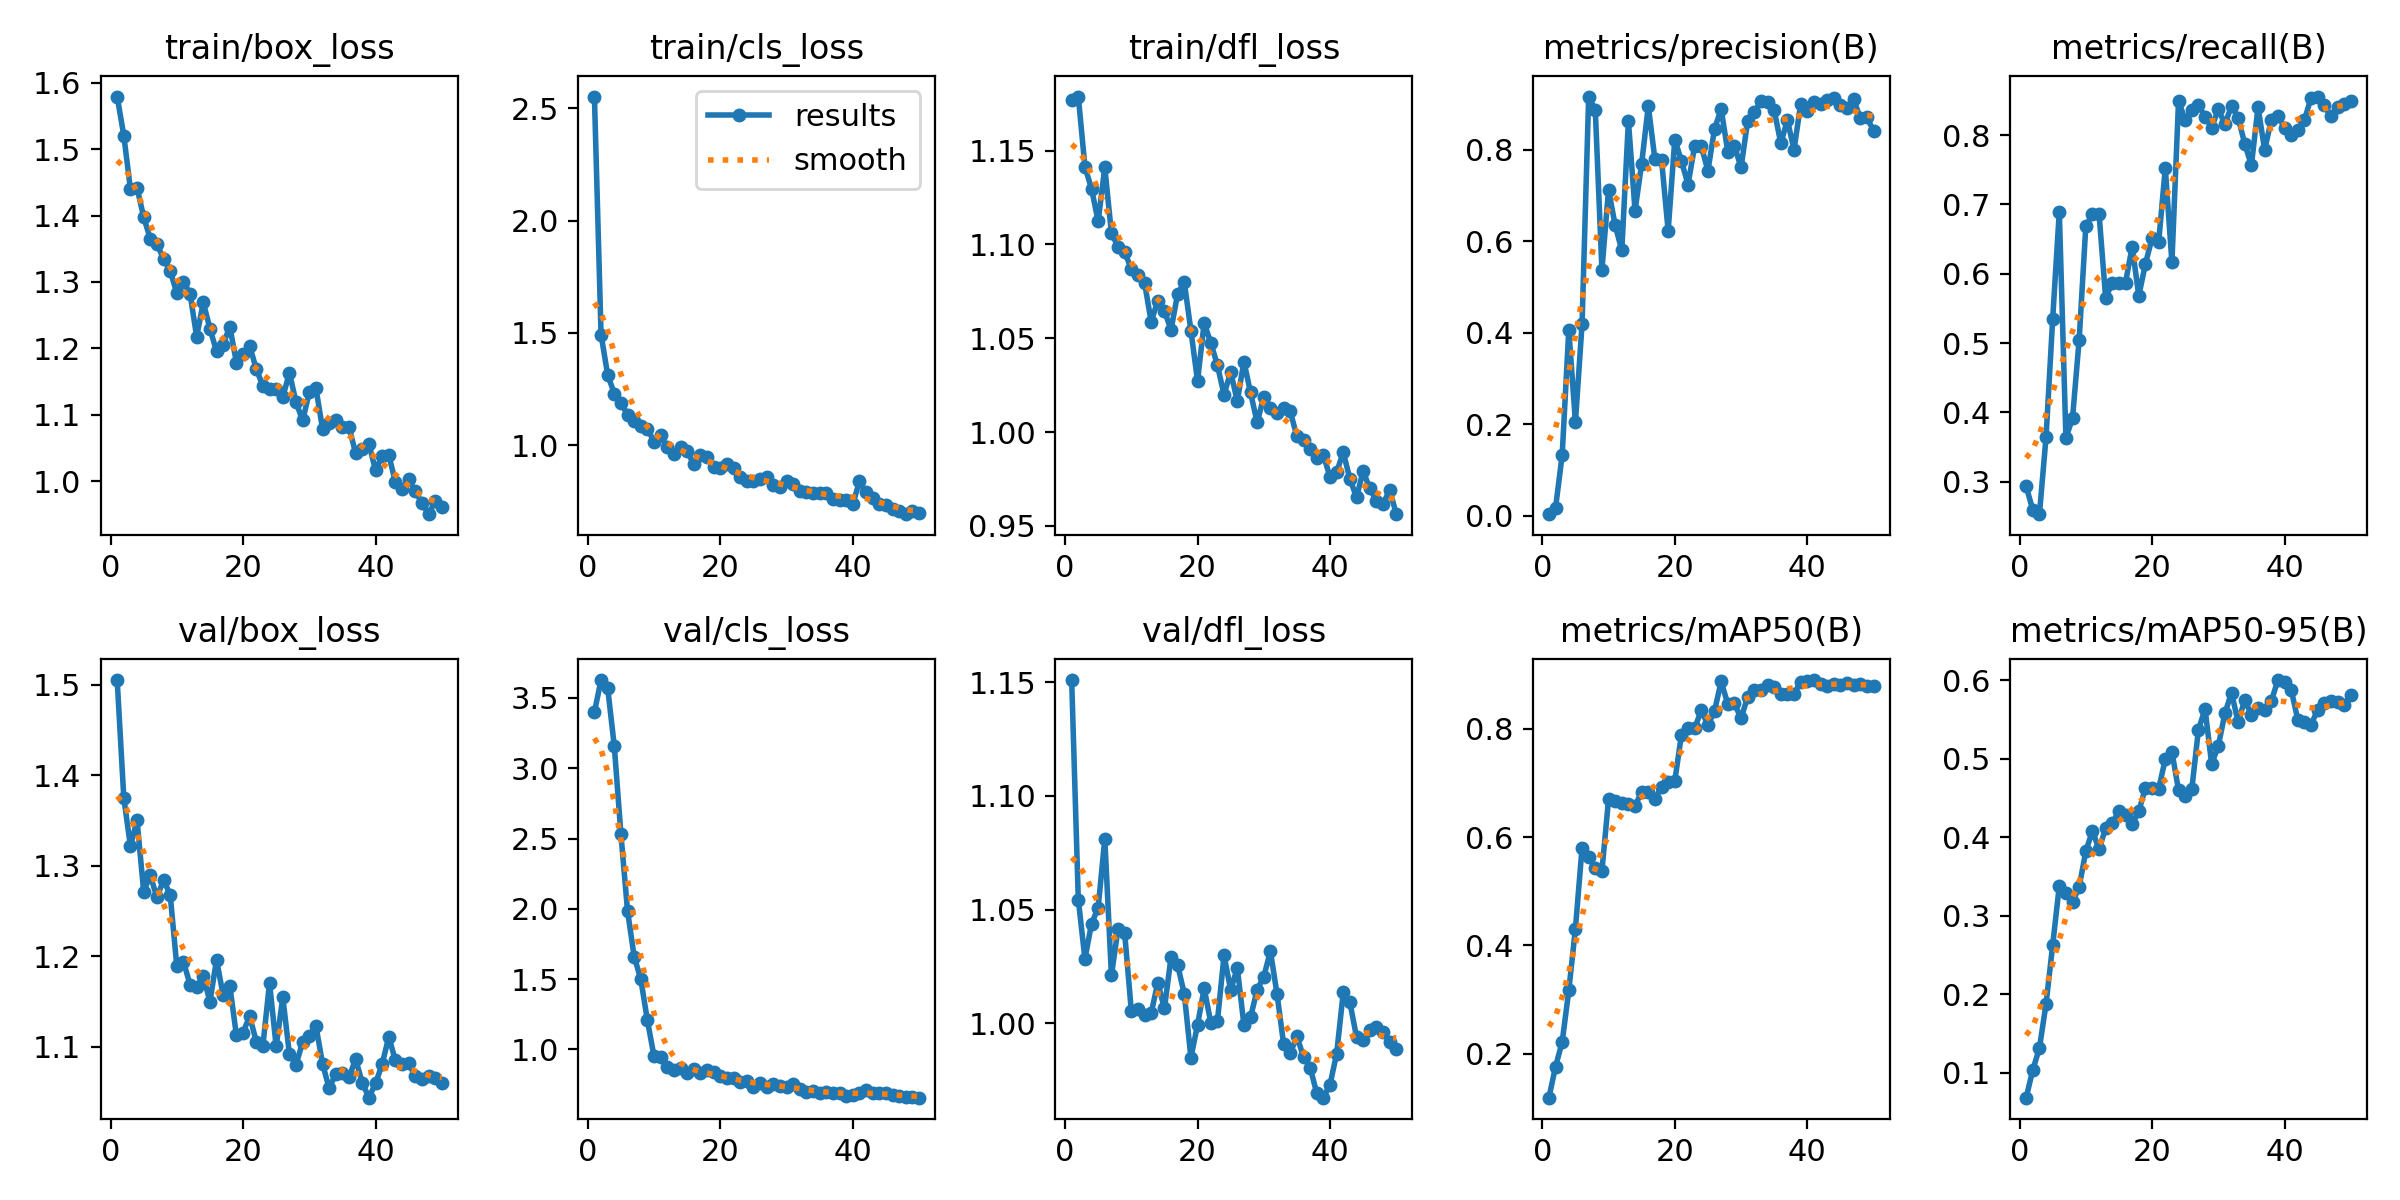

The table this chart was drawn from, first rows:
epoch, time, train/box_loss, train/cls_loss, train/dfl_loss, metrics/precision(B), metrics/recall(B), metrics/mAP50(B), metrics/mAP50-95(B), val/box_loss, val/cls_loss, val/dfl_loss, lr/pg0, lr/pg1, lr/pg2
1, 23.51, 1.579, 2.552, 1.177, 0.00352, 0.2932, 0.1185, 0.06828, 1.505, 3.4, 1.151, 0.00014, 0.00014, 0.08614
2, 29.52, 1.52, 1.493, 1.179, 0.01734, 0.2593, 0.1759, 0.1037, 1.375, 3.628, 1.054, 0.0002843, 0.0002843, 0.07128
3, 35.9, 1.44, 1.313, 1.141, 0.1327, 0.2531, 0.2214, 0.1314, 1.322, 3.571, 1.028, 0.0004226, 0.0004226, 0.05642
4, 43.65, 1.442, 1.23, 1.13, 0.4068, 0.3642, 0.3167, 0.1877, 1.35, 3.157, 1.044, 0.000555, 0.000555, 0.04156
5, 50.58, 1.398, 1.188, 1.112, 0.2047, 0.5347, 0.431, 0.2626, 1.271, 2.531, 1.051, 0.0006814, 0.0006814, 0.02668
6, 57.74, 1.365, 1.135, 1.141, 0.4188, 0.6898, 0.5801, 0.3379, 1.29, 1.985, 1.081, 0.0008019, 0.0008019, 0.0118
7, 64.6, 1.357, 1.107, 1.106, 0.9167, 0.3629, 0.5634, 0.3291, 1.265, 1.661, 1.021, 0.0008812, 0.0008812, 0.0008812
8, 71.9, 1.335, 1.087, 1.099, 0.887, 0.392, 0.5422, 0.3175, 1.284, 1.499, 1.042, 0.0008614, 0.0008614, 0.0008614
9, 78.67, 1.317, 1.073, 1.096, 0.538, 0.5049, 0.5374, 0.3366, 1.268, 1.207, 1.04, 0.0008416, 0.0008416, 0.0008416
10, 85.57, 1.283, 1.016, 1.087, 0.7129, 0.6682, 0.6698, 0.3821, 1.189, 0.9504, 1.006, 0.0008218, 0.0008218, 0.0008218
11, 92.66, 1.3, 1.044, 1.084, 0.6353, 0.686, 0.6674, 0.408, 1.194, 0.9443, 1.006, 0.000802, 0.000802, 0.000802
12, 99.68, 1.282, 0.9901, 1.08, 0.5807, 0.6867, 0.6624, 0.3848, 1.169, 0.8741, 1.004, 0.0007822, 0.0007822, 0.0007822
13, 106.6, 1.217, 0.9629, 1.059, 0.8636, 0.5647, 0.6614, 0.4117, 1.166, 0.8572, 1.004, 0.0007624, 0.0007624, 0.0007624
14, 113.5, 1.269, 0.9928, 1.07, 0.6671, 0.5873, 0.6573, 0.4175, 1.179, 0.8708, 1.018, 0.0007426, 0.0007426, 0.0007426
15, 120.7, 1.23, 0.9729, 1.064, 0.7702, 0.586, 0.6841, 0.4337, 1.15, 0.8311, 1.007, 0.0007228, 0.0007228, 0.0007228
16, 127.1, 1.195, 0.9155, 1.055, 0.896, 0.5873, 0.683, 0.4283, 1.196, 0.8609, 1.029, 0.000703, 0.000703, 0.000703
17, 134.3, 1.206, 0.9546, 1.074, 0.7795, 0.6393, 0.6701, 0.4169, 1.157, 0.8308, 1.026, 0.0006832, 0.0006832, 0.0006832
18, 141.1, 1.233, 0.947, 1.08, 0.7781, 0.5681, 0.6932, 0.433, 1.167, 0.8509, 1.013, 0.0006634, 0.0006634, 0.0006634
19, 148.4, 1.179, 0.9045, 1.054, 0.6231, 0.6142, 0.701, 0.4628, 1.113, 0.8381, 0.9848, 0.0006436, 0.0006436, 0.0006436
20, 155, 1.192, 0.9006, 1.027, 0.8227, 0.6516, 0.7036, 0.4631, 1.116, 0.8081, 0.9993, 0.0006238, 0.0006238, 0.0006238
21, 161.6, 1.204, 0.9186, 1.058, 0.7756, 0.6458, 0.7891, 0.4615, 1.134, 0.7991, 1.015, 0.000604, 0.000604, 0.000604
22, 168.3, 1.169, 0.899, 1.048, 0.7243, 0.7522, 0.801, 0.4994, 1.106, 0.7955, 1, 0.0005842, 0.0005842, 0.0005842
23, 175.9, 1.143, 0.8601, 1.036, 0.8087, 0.6167, 0.8009, 0.5091, 1.101, 0.7702, 1.001, 0.0005644, 0.0005644, 0.0005644
24, 181.8, 1.139, 0.839, 1.02, 0.8077, 0.8495, 0.8347, 0.4598, 1.171, 0.7776, 1.03, 0.0005446, 0.0005446, 0.0005446
25, 188.9, 1.139, 0.8409, 1.032, 0.7546, 0.8215, 0.8069, 0.4523, 1.1, 0.7357, 1.015, 0.0005248, 0.0005248, 0.0005248
26, 195.6, 1.126, 0.8495, 1.016, 0.846, 0.8367, 0.8332, 0.4608, 1.155, 0.7649, 1.024, 0.000505, 0.000505, 0.000505
27, 203.1, 1.163, 0.8595, 1.038, 0.8892, 0.8434, 0.8877, 0.5367, 1.092, 0.7323, 0.9993, 0.0004852, 0.0004852, 0.0004852
28, 209.8, 1.119, 0.8218, 1.021, 0.7963, 0.8265, 0.8461, 0.5632, 1.08, 0.756, 1.003, 0.0004654, 0.0004654, 0.0004654
29, 216.5, 1.091, 0.8158, 1.005, 0.809, 0.811, 0.847, 0.4934, 1.105, 0.7419, 1.015, 0.0004456, 0.0004456, 0.0004456
30, 223.4, 1.134, 0.84, 1.019, 0.7617, 0.8372, 0.8197, 0.5162, 1.112, 0.7313, 1.02, 0.0004258, 0.0004258, 0.0004258
31, 230.2, 1.14, 0.8259, 1.013, 0.8626, 0.8161, 0.8591, 0.5577, 1.123, 0.7525, 1.032, 0.000406, 0.000406, 0.000406
32, 236.8, 1.079, 0.7971, 1.01, 0.8831, 0.8419, 0.8713, 0.5841, 1.081, 0.7217, 1.013, 0.0003862, 0.0003862, 0.0003862
33, 243.9, 1.088, 0.7917, 1.013, 0.9059, 0.825, 0.8711, 0.5461, 1.054, 0.7005, 0.9907, 0.0003664, 0.0003664, 0.0003664
34, 250.8, 1.093, 0.7893, 1.011, 0.9047, 0.7874, 0.881, 0.5753, 1.07, 0.7067, 0.9869, 0.0003466, 0.0003466, 0.0003466
35, 257.5, 1.082, 0.7863, 0.9977, 0.8875, 0.7566, 0.8775, 0.5555, 1.071, 0.6875, 0.9942, 0.0003268, 0.0003268, 0.0003268
36, 264.7, 1.081, 0.7887, 0.9958, 0.8144, 0.8403, 0.8643, 0.5641, 1.067, 0.6981, 0.9852, 0.000307, 0.000307, 0.000307
37, 271.4, 1.042, 0.7612, 0.9911, 0.865, 0.7789, 0.8651, 0.5617, 1.086, 0.6939, 0.9805, 0.0002872, 0.0002872, 0.0002872
38, 278.6, 1.048, 0.7573, 0.9863, 0.8004, 0.8217, 0.865, 0.5731, 1.06, 0.6875, 0.9692, 0.0002674, 0.0002674, 0.0002674
39, 284.8, 1.056, 0.7553, 0.9877, 0.9001, 0.828, 0.8865, 0.6001, 1.044, 0.6682, 0.9672, 0.0002476, 0.0002476, 0.0002476
40, 292.5, 1.016, 0.7372, 0.976, 0.8854, 0.8108, 0.8881, 0.5982, 1.06, 0.6756, 0.973, 0.0002278, 0.0002278, 0.0002278
41, 302.8, 1.038, 0.8391, 0.9786, 0.9045, 0.8002, 0.8903, 0.588, 1.081, 0.689, 0.9866, 0.000208, 0.000208, 0.000208
42, 309.5, 1.04, 0.7897, 0.9893, 0.9002, 0.8071, 0.8826, 0.5496, 1.111, 0.7134, 1.014, 0.0001882, 0.0001882, 0.0001882
43, 316.1, 0.9983, 0.7649, 0.975, 0.9094, 0.8218, 0.8794, 0.5461, 1.085, 0.6938, 1.009, 0.0001684, 0.0001684, 0.0001684
44, 323, 0.9887, 0.7374, 0.9653, 0.9141, 0.8537, 0.8833, 0.5432, 1.081, 0.6918, 0.994, 0.0001486, 0.0001486, 0.0001486
45, 329.5, 1.003, 0.7344, 0.9792, 0.8977, 0.8557, 0.8817, 0.5622, 1.082, 0.6922, 0.9927, 0.0001288, 0.0001288, 0.0001288
46, 336.5, 0.985, 0.7171, 0.9699, 0.8906, 0.8434, 0.8844, 0.5704, 1.068, 0.6775, 0.997, 0.000109, 0.000109, 0.000109
47, 343.2, 0.967, 0.7086, 0.9634, 0.9113, 0.827, 0.8816, 0.5732, 1.064, 0.6676, 0.9982, 8.92e-05, 8.92e-05, 8.92e-05
48, 350, 0.9503, 0.6931, 0.9614, 0.8692, 0.8411, 0.8831, 0.5725, 1.067, 0.6653, 0.996, 6.94e-05, 6.94e-05, 6.94e-05
49, 356.5, 0.9698, 0.7089, 0.9693, 0.8712, 0.8454, 0.8801, 0.5685, 1.066, 0.6634, 0.9918, 4.96e-05, 4.96e-05, 4.96e-05
50, 363, 0.961, 0.6984, 0.9562, 0.8417, 0.8495, 0.8797, 0.5815, 1.06, 0.6574, 0.9886, 2.98e-05, 2.98e-05, 2.98e-05
